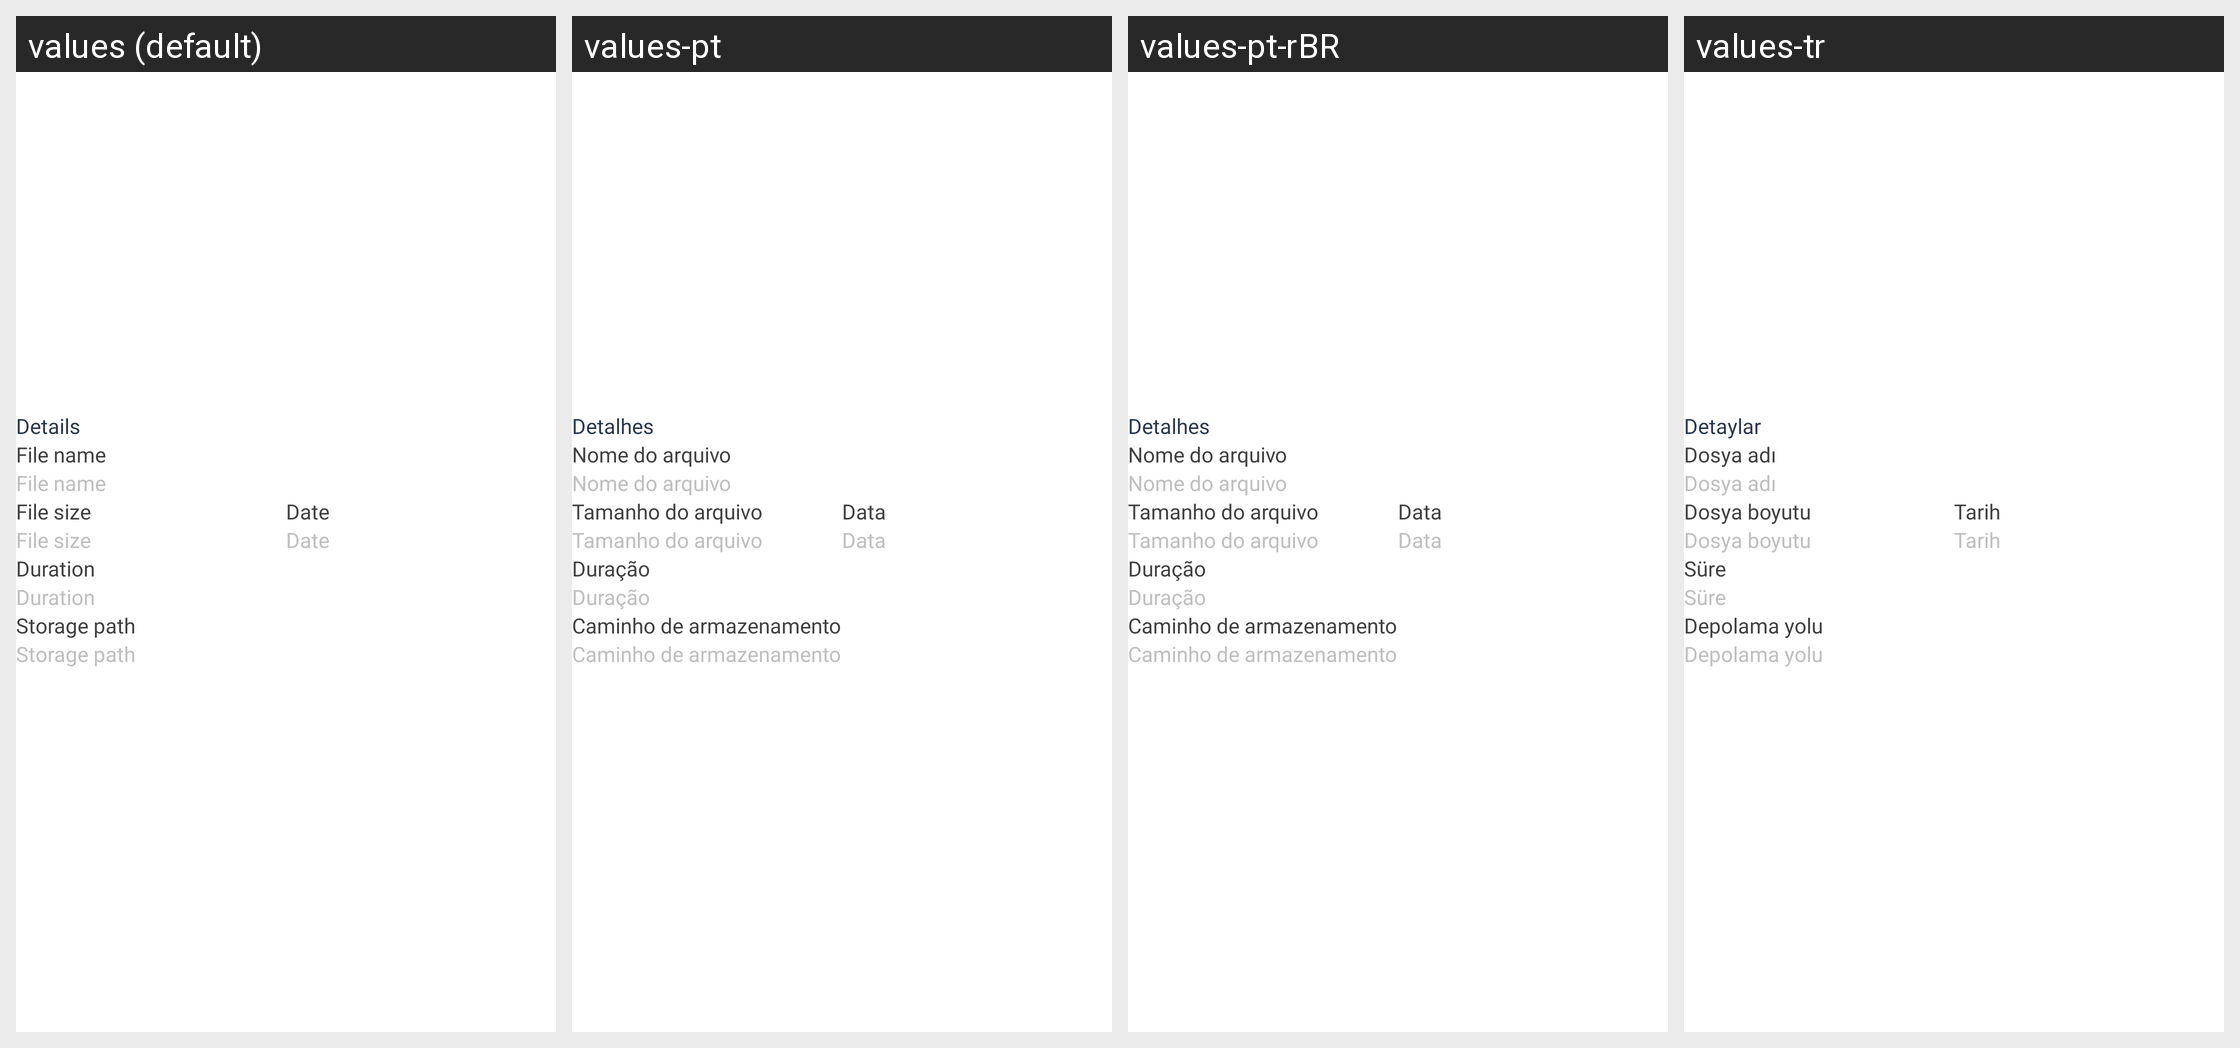

Strings drawn on this Android screen and how each of the app's shown locales translates them:
Android screen res/layout/layout_bottom_sheet_detail.xml rendered under 4 locales, left to right: values (default), values-pt, values-pt-rBR, values-tr. Device: Nexus 5 (rendered at 1080×1920; each locale shown at half size, 540×960, under a caption strip naming it); theme Theme.Main.
Other locales in the repository, not shown: values-ar, values-bn, values-de, values-es, values-fr, values-hi, values-in, values-ja, values-ko, values-ru, values-zh, values-zh-rTW.
Strings drawn on this screen, with the default value and each locale's value (text and hints the layout hard-codes, and strings that could not be matched under every locale, appear in the picture but are not listed):

string_details
  values: Details
  values-pt: Detalhes
  values-pt-rBR: Detalhes
  values-tr: Detaylar

string_file_name
  values: File name
  values-pt: Nome do arquivo
  values-pt-rBR: Nome do arquivo
  values-tr: Dosya adı

string_file_size
  values: File size
  values-pt: Tamanho do arquivo
  values-pt-rBR: Tamanho do arquivo
  values-tr: Dosya boyutu

string_date
  values: Date
  values-pt: Data
  values-pt-rBR: Data
  values-tr: Tarih

string_duration
  values: Duration
  values-pt: Duração
  values-pt-rBR: Duração
  values-tr: Süre

string_storage_path
  values: Storage path
  values-pt: Caminho de armazenamento
  values-pt-rBR: Caminho de armazenamento
  values-tr: Depolama yolu
